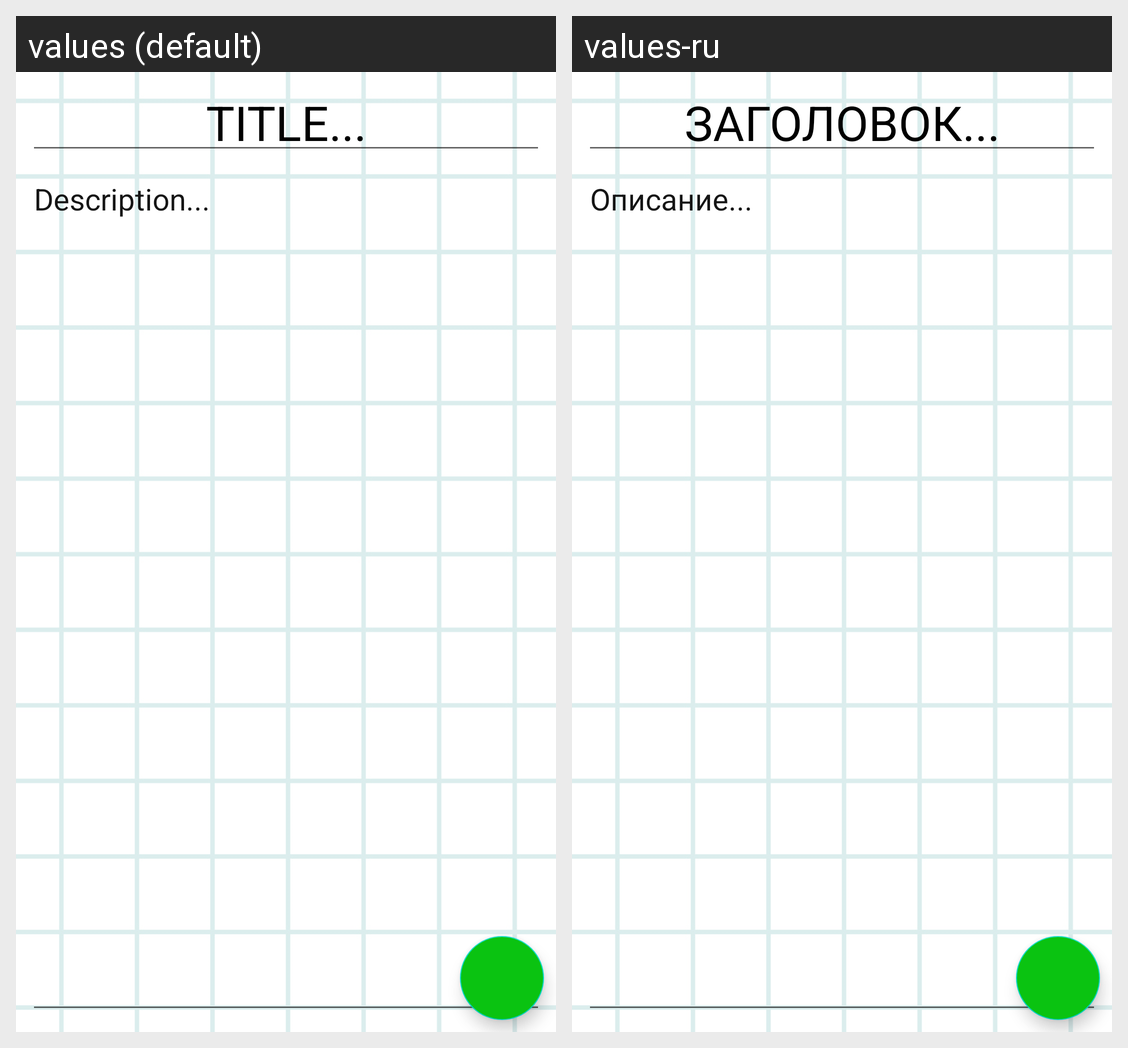

For this localized Android screen grid, give each drawn string resource with its value in every locale shown.
Android screen res/layout/fragment_detail.xml rendered under 2 locales, left to right: values (default), values-ru. Device: Nexus 5 (rendered at 1080×1920; each locale shown at half size, 540×960, under a caption strip naming it); theme Theme.WorkRoom.
Strings drawn on this screen, with the default value and each locale's value (text and hints the layout hard-codes, and strings that could not be matched under every locale, appear in the picture but are not listed):

Title
  values: Title...
  values-ru: Заголовок...

Description
  values: Description...
  values-ru: Описание...
